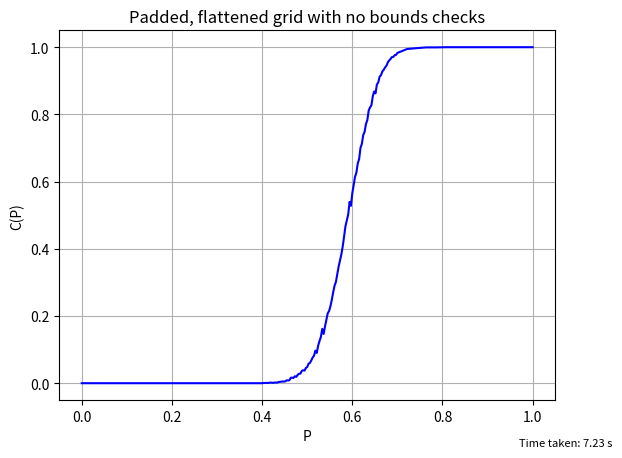

Write the Python code that produced this figure.
import numpy as np
import matplotlib.pyplot as plt
import matplotlib.colors as colours
import time

np.random.seed(0) # fixed seed so every run produces the same grids
# grids are made all at once from here on, but the random numbers are used in the same order so they are the same grids as 001-004

n = 20 # the whole relevant bit works with 20x20 grids


def make_grids(N,n,p): # makes all N grids for one p in a single numpy call, True is open and p is the probability of a cell being open
    ## one big call instead of N small ones, as each numpy call has a fixed overhead that is much bigger than making 400 random numbers
    ## each random float in [0,1) below p becomes True, and grids[k] is the k-th grid
    ## uses about 18 MB at N = 5000, much bigger grids would need to be made in chunks
    return np.random.random((N,n,n)) < p


## each grid is padded with a border of closed cells (making it (n+2)x(n+2)) and flattened into a single list
## cell k then has neighbours k+W (below), k+1 (right), k-1 (left) and k-W (above), and any neighbour off the real grid is a closed border cell
## so the fill can never step off the edge and no bounds checks are needed
W = n+2 # width of a padded row
bottom = n*W # index of the first cell in the bottom real row, any cell k >= bottom that the fill reaches is on the bottom row
topRow = range(W+1, W+1+n) # indices of the real cells in the top row


def reaches_bottom(grid, k): # fills from cell k and returns True as soon as the fill reaches the bottom row
    ## only ever called on open, unfilled cells, filled cells are set to False so they are never entered again
    grid[k] = False # marks this cell as filled
    if k >= bottom:
        return True # reached the bottom, so no further filling is needed

    ## tries below, right, left, then above, passing a True straight back up if any neighbour reaches the bottom
    ## grid[m] is only True if the neighbour is open and unfilled, the border is always closed so there is no need to check bounds
    if grid[k+W] and reaches_bottom(grid, k+W): #check cell below
        return True
    if grid[k+1] and reaches_bottom(grid, k+1): #check cell to the right
        return True
    if grid[k-1] and reaches_bottom(grid, k-1): #check cell to the left
        return True
    if grid[k-W] and reaches_bottom(grid, k-W): #check cell above
        return True
    return False


def percolates(grid): # seeds the fill from each open, unfilled top cell and returns True as soon as one reaches the bottom
    for k in topRow:
        if grid[k] and reaches_bottom(grid, k): # top cells filled by an earlier seed are False too, so they are skipped
            return True
    return False

N = 5000 # N and P are from the question
chancePercolates = np.array([])
P = np.linspace(0,0.4,20)
P = np.append(P,np.linspace(0.4,0.7,100)) # P is the union of several linspaces, this is so a higher density can be achieved in the central [0.4,0.7] region
P = np.append(P,np.linspace(0.7,1,15))

P = np.unique(P)

t1 = time.time()
for p in P:
    numberPercolates = 0 #counts the number of percolating grids from a particular p

    grids = make_grids(N,n,p) # all N grids for this p as an (N,n,n) boolean array
    grids = np.pad(grids, ((0,0),(1,1),(1,1))).reshape(N, W*W) # adds the closed border to every grid at once and flattens each one, shape (N,W*W)

    for gridArray in grids: # takes each grid in turn
        grid = gridArray.tolist() # a single flat python list, much faster for reading single cells, converting one grid at a time is quicker and saves memory
        if percolates(grid):
            numberPercolates += 1
    chancePercolates = np.append(chancePercolates,numberPercolates/N) # calculates the probability that each p has a percolating grid and adds it to the list which will be graphed
t2 = time.time()

print(t2-t1) # not necessary but gives perspective on the time taken to go through process on my machine

plt.plot(P,chancePercolates, color = "Blue")
plt.grid()
plt.title("Padded, flattened grid with no bounds checks")
plt.xlabel("P")
plt.ylabel("C(P)")
plt.figtext(0.99, 0.01, f"Time taken: {t2-t1:.2f} s", ha="right", va="bottom", fontsize=8)
plt.show()
